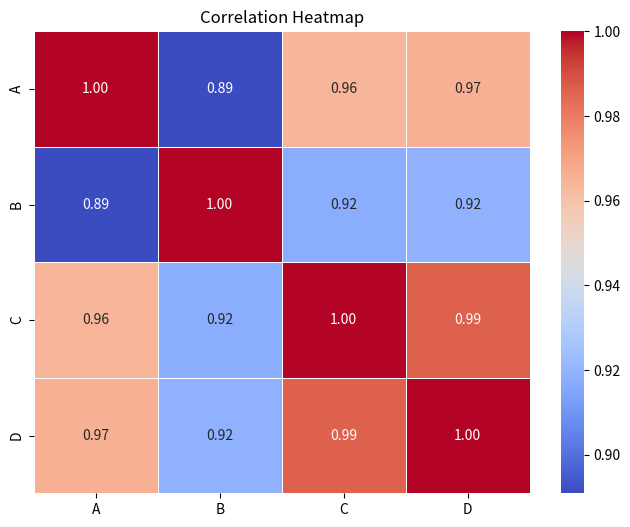

Here is the Python script that generated this plot:
import seaborn as sns
import matplotlib.pyplot as plt
import pandas as pd
import numpy as np

# Sample dataset (replace this with your actual dataset)
data = {
    'A': [1, 2, 3, 4, 5, 6, 7, 8, 9, 10],
    'B': [2, 4, 1, 3, 5, 8, 7, 6, 9, 10],
    'C': [1, 3, 2, 4, 5, 7, 6, 8, 10, np.nan],
    'D': [1, 2, 1, np.nan, 5, 6, 5, 8, 9, 10]
}

# Create a DataFrame from the sample data
df = pd.DataFrame(data)

# Step 1: Create a heatmap to identify correlations
correlation_matrix = df.corr()

# Set the figure size
plt.figure(figsize=(8, 6))

# Create the heatmap
sns.heatmap(correlation_matrix, annot=True, cmap='coolwarm', fmt=".2f", linewidths=0.5)
plt.title("Correlation Heatmap")

plt.show()

# Step 2: Find and handle missing values
# Find missing values
missing_values = df.isna().sum()
print("Missing Values:")
print(missing_values)

# Handle missing values (replace NaN with the mean of the column)
df.fillna(df.mean(), inplace=True)

# Check for missing values again
remaining_missing_values = df.isna().sum()
print("\nMissing Values After Handling:")
print(remaining_missing_values)
